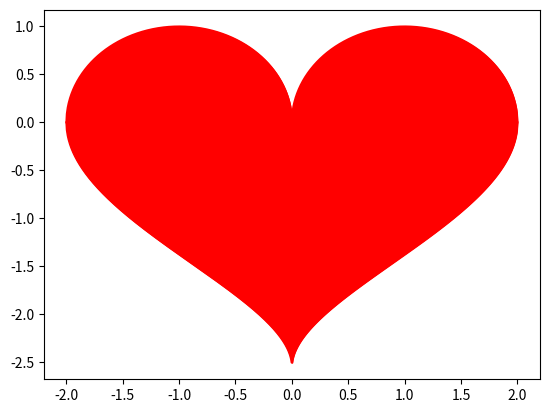

Python code for this plot:
#!/usr/bin/env python3
# -*- coding: utf-8 -*-
"""
Created on Sun Sep  3 22:23:11 2023

@author: zhenchen

@disp:  
    
    
"""

import matplotlib.pyplot as plt
import numpy as np
import math

x = np.linspace(-2, 2, 1000)
y1 = [math.sqrt(2*math.sqrt(i**2) - i**2) for i in x]
y2 = [-2.14*math.sqrt(math.sqrt(2)-math.sqrt(abs(i))) for i in x]

plt.plot(x, y1, 'r')
plt.plot(x, y2, 'r')
plt.fill_between(x, y1, y2, color='r')

plt.show()